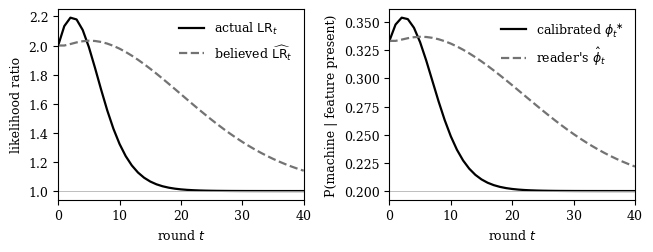

The matplotlib source for this figure:
import numpy as np
import matplotlib
matplotlib.use("Agg")
import matplotlib.pyplot as plt

pH0, pM0, s = 0.30, 0.60, 0.05
alpha, beta, gamma, pi = 0.30, 0.40, 0.10, 0.20
T = 40
pH = np.zeros(T+1); pM = np.zeros(T+1); qH = np.zeros(T+1); qM = np.zeros(T+1)
pH[0], pM[0], qH[0], qM[0] = pH0, pM0, pH0, pM0
for t in range(T):
    pH[t+1] = (1-alpha)*pH[t] + alpha*s
    pM[t+1] = (1-beta)*pM[t] + beta*pH[t]
    qH[t+1] = (1-gamma)*qH[t] + gamma*pH[t]
    qM[t+1] = (1-gamma)*qM[t] + gamma*pM[t]

# closed-form checks
a = pH0 - s
t = np.arange(T+1)
pH_cf = s + a*(1-alpha)**t
d = pM - pH
d_cf = (1-beta)**t*(pM0-pH0) + a*alpha*((1-beta)**t-(1-alpha)**t)/(alpha-beta)
print("pH closed-form err", np.abs(pH-pH_cf).max())
print("d closed-form err", np.abs(d-d_cf).max())
Delta = qM - qH
Delta_lb = (1-gamma)**t*(pM0-pH0)
print("Delta >= lower bound:", np.all(Delta >= Delta_lb-1e-12))
eH = qH - pH
eH_cf = a*alpha*((1-gamma)**t-(1-alpha)**t)/(alpha-gamma)
print("belief err closed-form err", np.abs(eH-eH_cf).max())

def h(p):
    p = np.clip(p,1e-12,1-1e-12)
    return -p*np.log2(p)-(1-p)*np.log2(1-p)
MI = h(pi*pM+(1-pi)*pH) - pi*h(pM) - (1-pi)*h(pH)
LR = pM/pH
LRhat = qM/qH
phi_true = pi*pM/(pi*pM+(1-pi)*pH)
phi_bel = pi*qM/(pi*qM+(1-pi)*qH)
TV = 0.5*(np.abs(pM-pH)+np.abs((1-pM)-(1-pH)))
Inat = MI*np.log(2)
print("bounds ok:", np.all(2*pi*(1-pi)*TV**2 <= Inat+1e-12), np.all(Inat <= 2*max(pi,1-pi)*TV+1e-12))
cost = 2.0*(pH-pH0)**2   # kappa_H = 2 illustrative
for k in [0,1,2,4,6,8,12,16,24,32]:
    print(k, f"{pH[k]:.3f} {pM[k]:.3f} LR={LR[k]:.2f} LRhat={LRhat[k]:.2f} MI={MI[k]:.4f} phi*={phi_true[k]:.3f} phi={phi_bel[k]:.3f}")

# LaTeX table
rows = [0,2,4,8,12,16,24,32]
with open("table_dynamics.tex","w") as f:
    f.write("\\begin{tabular}{@{}rccccccc@{}}\n\\toprule\n")
    f.write("$t$ & $p_H^t$ & $p_M^t$ & $\\operatorname{LR}_t$ & $\\widehat{\\operatorname{LR}}_t$ & $\\I_t$ (bits) & $\\phi_t^\\ast$ & $\\hat\\phi_t$ \\\\\n\\midrule\n")
    for k in rows:
        f.write(f"{k} & {pH[k]:.3f} & {pM[k]:.3f} & {LR[k]:.2f} & {LRhat[k]:.2f} & {MI[k]:.4f} & {phi_true[k]:.3f} & {phi_bel[k]:.3f} \\\\\n")
    f.write("\\bottomrule\n\\end{tabular}\n")

plt.rcParams.update({"font.size":9, "font.family":"serif"})
fig, ax = plt.subplots(1,2, figsize=(6.6,2.6))
ax[0].plot(t, LR, label="actual $\\mathrm{LR}_t$", lw=1.6, color="black")
ax[0].plot(t, LRhat, label="believed $\\widehat{\\mathrm{LR}}_t$", lw=1.6, ls="--", color="0.45")
ax[0].axhline(1, lw=0.6, color="0.7")
ax[0].set_xlabel("round $t$"); ax[0].set_ylabel("likelihood ratio"); ax[0].legend(frameon=False)
ax[0].set_xlim(0,T)
ax[1].plot(t, phi_true, label="calibrated $\\phi^\\ast_t$", lw=1.6, color="black")
ax[1].plot(t, phi_bel, label="reader's $\\hat\\phi_t$", lw=1.6, ls="--", color="0.45")
ax[1].axhline(pi, lw=0.6, color="0.7")
ax[1].set_xlabel("round $t$"); ax[1].set_ylabel("P(machine | feature present)"); ax[1].legend(frameon=False)
ax[1].set_xlim(0,T)
plt.tight_layout()
plt.savefig("fig_dynamics.pdf")
# find when actual LR within 5% of 1 and believed
for thr in [0.10, 0.05]:
    ta = int(np.argmax(LR-1 < thr)); tb = int(np.argmax(LRhat-1 < thr))
    print("LR-1 <",thr,": actual at t=",ta," believed at t=",tb)
